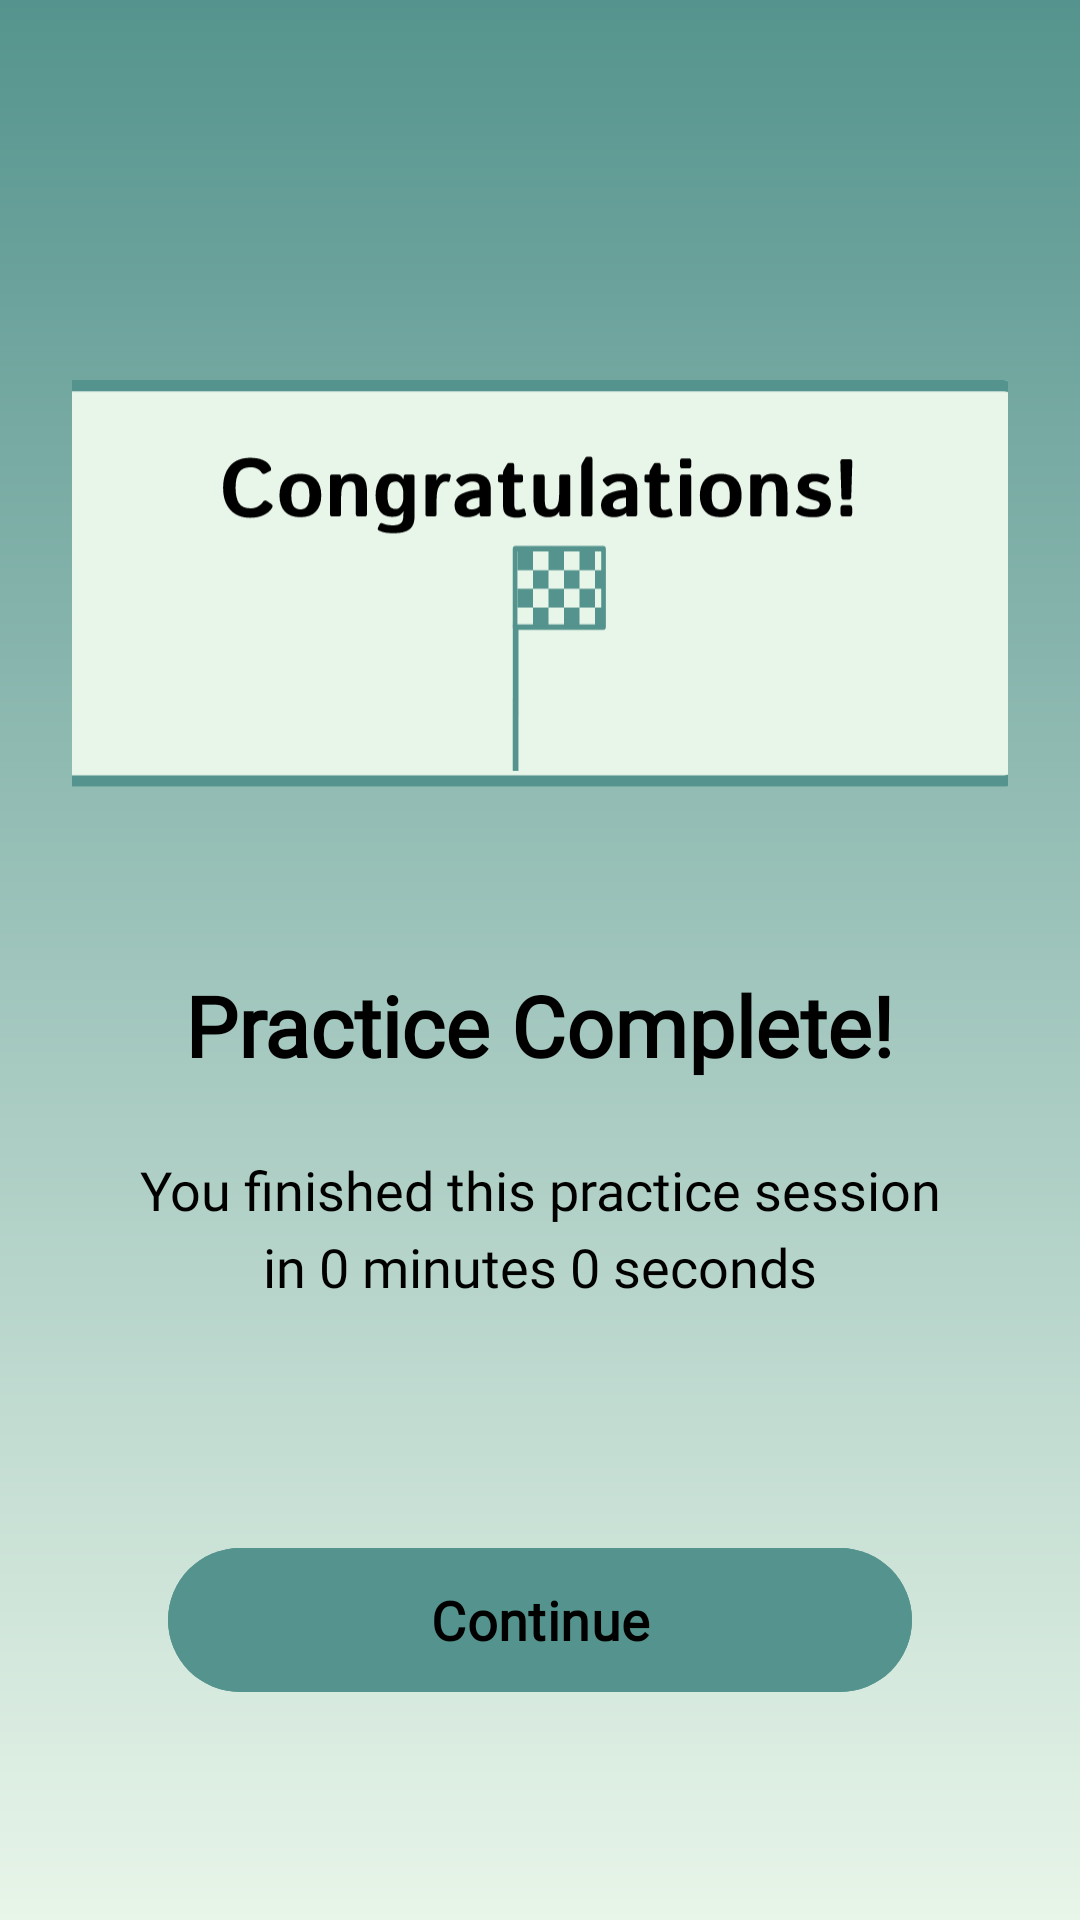

Write the Android layout XML for this screen, with the resource values it uses.
<!-- AndroidManifest.xml: application theme Theme.LicentFront -->
<!-- res/layout/activity_practice_summary.xml -->
<?xml version="1.0" encoding="utf-8"?>
<androidx.constraintlayout.widget.ConstraintLayout xmlns:android="http://schemas.android.com/apk/res/android"
    xmlns:app="http://schemas.android.com/apk/res-auto"
    android:layout_width="match_parent"
    android:layout_height="match_parent"
    android:background="@drawable/default_background"
    android:padding="24dp">

    <ImageView
        android:id="@+id/congrats_image"
        android:layout_width="wrap_content"
        android:layout_height="wrap_content"
        android:src="@drawable/congrats"
        app:layout_constraintTop_toTopOf="parent"
        app:layout_constraintStart_toStartOf="parent"
        app:layout_constraintEnd_toEndOf="parent"
        android:layout_marginTop="80dp" />

    <TextView
        android:id="@+id/completion_title"
        android:layout_width="wrap_content"
        android:layout_height="wrap_content"
        android:text="Practice Complete!"
        android:textSize="28sp"
        android:textStyle="bold"
        android:textColor="@android:color/black"
        android:fontFamily="@font/istokweb_bold"
        app:layout_constraintTop_toBottomOf="@id/congrats_image"
        app:layout_constraintStart_toStartOf="parent"
        app:layout_constraintEnd_toEndOf="parent"
        android:layout_marginTop="32dp" />

    <TextView
        android:id="@+id/completion_message"
        android:layout_width="0dp"
        android:layout_height="wrap_content"
        android:text="You finished this practice session in 0 minutes 0 seconds"
        android:textSize="18sp"
        android:textColor="@android:color/black"
        android:fontFamily="@font/istokweb_regular"
        android:gravity="center"
        android:lineSpacingMultiplier="1.2"
        app:layout_constraintTop_toBottomOf="@id/completion_title"
        app:layout_constraintStart_toStartOf="parent"
        app:layout_constraintEnd_toEndOf="parent"
        android:layout_marginTop="24dp"
        android:layout_marginHorizontal="16dp" />

    <com.google.android.material.button.MaterialButton
        android:id="@+id/continue_button"
        android:layout_width="0dp"
        android:layout_height="56dp"
        android:text="Continue"
        android:textSize="18sp"
        android:fontFamily="@font/istokweb_bold"
        android:textStyle="bold"
        android:textColor="@android:color/black"
        android:backgroundTint="@color/dark_green"
        app:cornerRadius="28dp"
        app:layout_constraintBottom_toBottomOf="parent"
        app:layout_constraintStart_toStartOf="parent"
        app:layout_constraintEnd_toEndOf="parent"
        android:layout_marginBottom="48dp"
        android:layout_marginHorizontal="32dp" />

</androidx.constraintlayout.widget.ConstraintLayout>
<!-- resources referenced by this layout -->
<resources>
  <color name="dark_green">#55948E</color>
  <!-- drawable congrats: vector/xml drawable (drawable, 14240 chars, omitted) -->
  <!-- drawable default_background (drawable) -->
  <vector xmlns:android="http://schemas.android.com/apk/res/android"
      xmlns:aapt="http://schemas.android.com/aapt"
      android:width="412dp"
      android:height="917dp"
      android:viewportWidth="412"
      android:viewportHeight="917">
    <path
        android:pathData="M0,0h412v917h-412z">
      <aapt:attr name="android:fillColor">
        <gradient 
            android:startX="206"
            android:startY="0"
            android:endX="206"
            android:endY="917"
            android:type="linear">
          <item android:offset="0" android:color="#FF55948E"/>
          <item android:offset="1" android:color="#FFE8F5E9"/>
        </gradient>
      </aapt:attr>
    </path>
  </vector>
  <style name="Theme.LicentFront" parent="Base.Theme.LicentFront" />
  <style name="Base.Theme.LicentFront" parent="Theme.Material3.DayNight.NoActionBar">
           <item name="colorPrimary">@color/dark_green</item>
          <item name="colorControlHighlight">@color/dark_green</item>
          <item name="colorPrimaryContainer">@color/dark_green</item>
      </style>
</resources>
